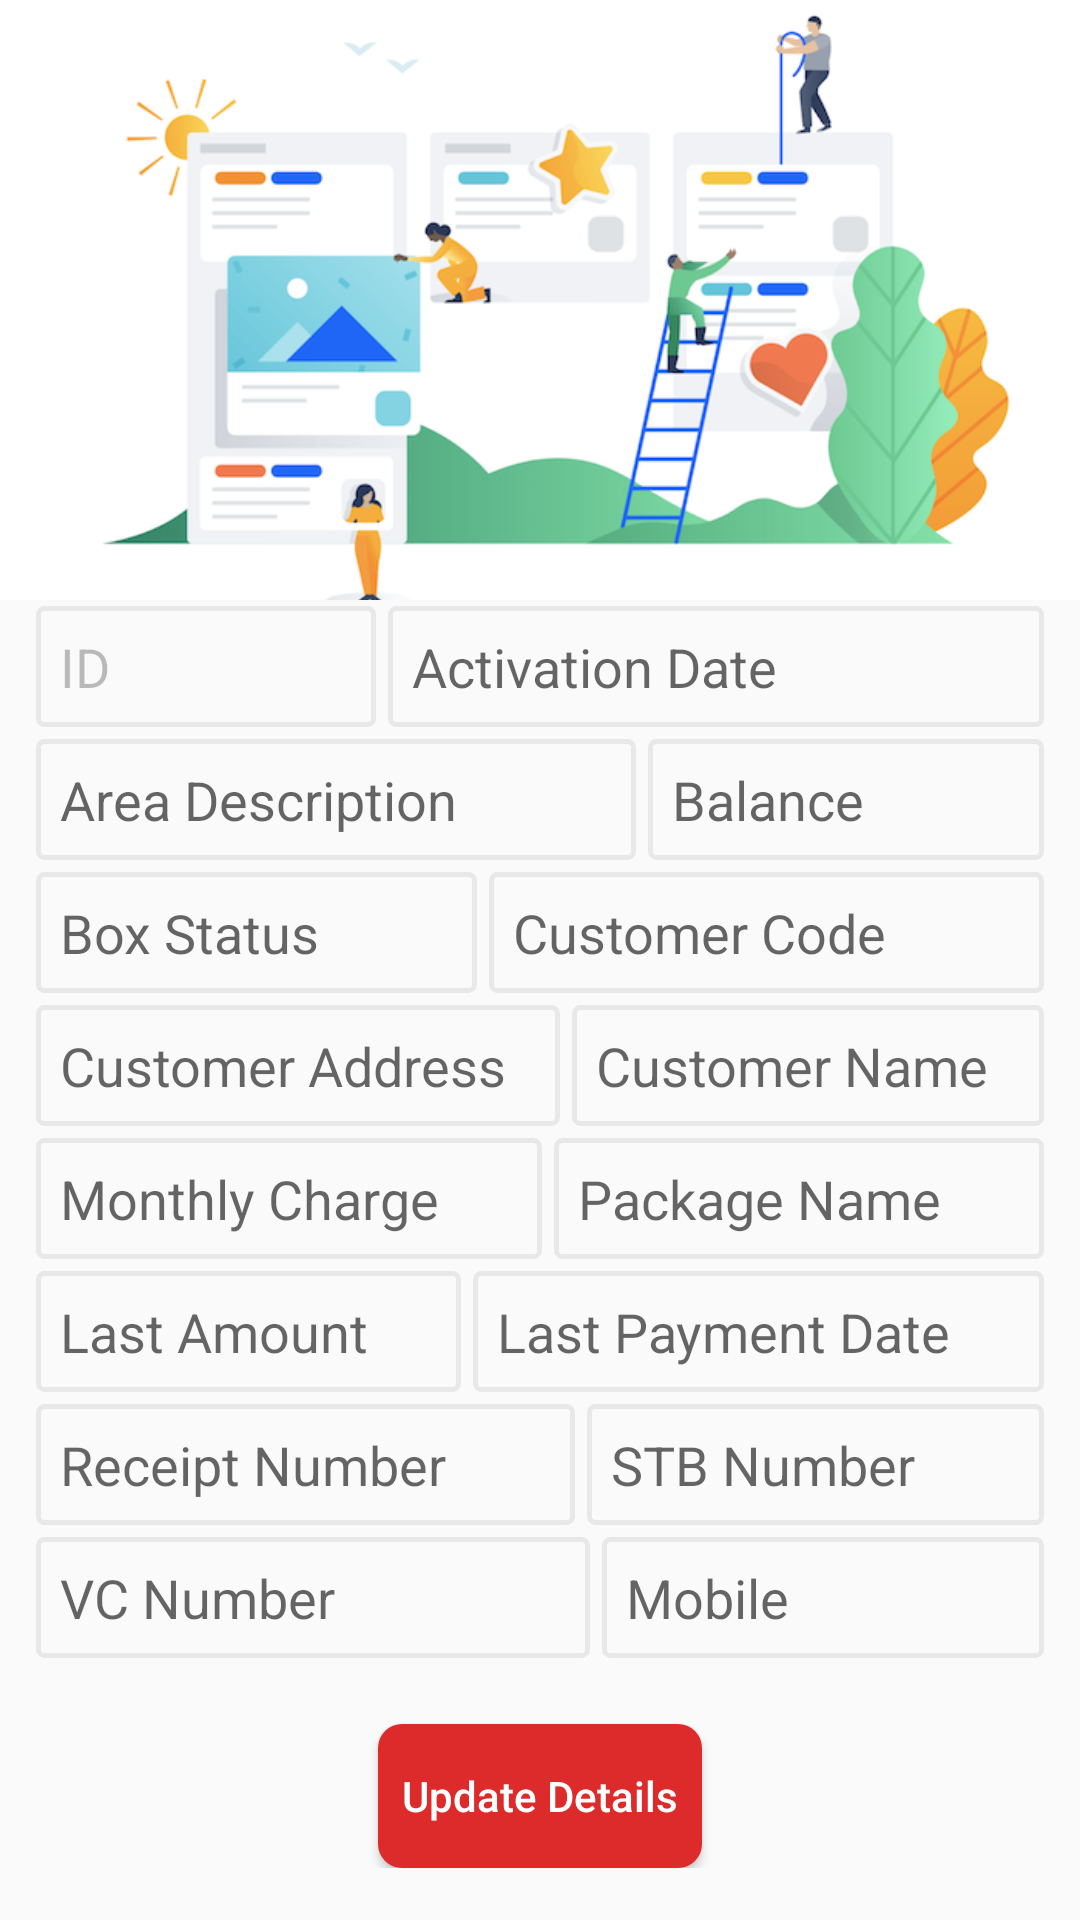

The Android layout XML behind this screen, and the referenced resources:
<!-- AndroidManifest.xml: application theme AppTheme -->
<!-- res/layout/activity_edit_customer.xml -->
<?xml version="1.0" encoding="utf-8"?>
<ScrollView xmlns:android="http://schemas.android.com/apk/res/android"
    android:layout_width="match_parent"
    android:layout_height="match_parent">

    <LinearLayout xmlns:android="http://schemas.android.com/apk/res/android"
        xmlns:tools="http://schemas.android.com/tools"
        android:layout_width="match_parent"
        android:layout_height="match_parent"
        android:orientation="vertical"
        tools:context=".Activity.EditCustomerActivity">

        <ImageView
            android:layout_width="match_parent"
            android:layout_height="200dp"
            android:adjustViewBounds="true"
            android:scaleType="centerCrop"
            android:src="@drawable/customer_update" />

        <LinearLayout
            android:layout_width="match_parent"
            android:layout_height="wrap_content"
            android:layout_marginLeft="10dp"
            android:layout_marginRight="10dp"
            android:orientation="horizontal">

            <EditText
                android:id="@+id/id"
                android:layout_width="wrap_content"
                android:layout_height="wrap_content"
                android:layout_margin="2dp"
                android:layout_weight="1"
                android:background="@drawable/edittext_style"
                android:enabled="false"
                android:padding="8dp"
                android:text="ID" />

            <EditText
                android:id="@+id/activation_date"
                android:layout_width="wrap_content"
                android:layout_height="wrap_content"
                android:layout_margin="2dp"
                android:layout_weight="1"

                android:background="@drawable/edittext_style"
                android:enabled="false"
                android:hint="Activation Date"
                android:padding="8dp" />
        </LinearLayout>

        <LinearLayout
            android:layout_width="match_parent"
            android:layout_height="wrap_content"
            android:layout_marginLeft="10dp"
            android:layout_marginRight="10dp"
            android:orientation="horizontal">

            <EditText
                android:id="@+id/areaDescription"
                android:layout_width="wrap_content"
                android:layout_height="wrap_content"
                android:layout_margin="2dp"
                android:layout_weight="1"

                android:background="@drawable/edittext_style"
                android:enabled="false"
                android:hint="Area Description"
                android:padding="8dp" />

            <EditText
                android:id="@+id/mBalance"
                android:layout_width="wrap_content"
                android:layout_height="wrap_content"
                android:layout_margin="2dp"
                android:layout_weight="1"
                android:background="@drawable/edittext_style"
                android:enabled="false"
                android:hint="Balance"
                android:padding="8dp" />
        </LinearLayout>

        <LinearLayout
            android:layout_width="match_parent"
            android:layout_height="wrap_content"
            android:layout_marginLeft="10dp"
            android:layout_marginRight="10dp"
            android:orientation="horizontal">

            <EditText
                android:id="@+id/mBoxStatus"
                android:layout_width="wrap_content"
                android:layout_height="wrap_content"
                android:layout_margin="2dp"
                android:layout_weight="1"
                android:background="@drawable/edittext_style"
                android:enabled="false"

                android:hint="Box Status"
                android:padding="8dp" />

            <EditText
                android:id="@+id/mCCode"
                android:layout_width="wrap_content"
                android:layout_height="wrap_content"
                android:layout_margin="2dp"
                android:layout_weight="1"
                android:background="@drawable/edittext_style"
                android:enabled="false"
                android:hint="Customer Code"
                android:padding="8dp" />
        </LinearLayout>

        <LinearLayout
            android:layout_width="match_parent"
            android:layout_height="wrap_content"
            android:layout_marginLeft="10dp"
            android:layout_marginRight="10dp"
            android:orientation="horizontal">

            <EditText
                android:id="@+id/mCustomerAddress"
                android:layout_width="wrap_content"
                android:layout_height="wrap_content"
                android:layout_margin="2dp"
                android:layout_weight="1"
                android:background="@drawable/edittext_style"
                android:enabled="false"
                android:hint="Customer Address"
                android:padding="8dp" />

            <EditText
                android:id="@+id/mCustomerName"
                android:layout_width="wrap_content"
                android:layout_height="wrap_content"
                android:layout_margin="2dp"
                android:layout_weight="1"
                android:background="@drawable/edittext_style"
                android:hint="Customer Name"
                android:padding="8dp" />
        </LinearLayout>

        <LinearLayout
            android:layout_width="match_parent"
            android:layout_height="wrap_content"
            android:layout_marginLeft="10dp"
            android:layout_marginRight="10dp"
            android:orientation="horizontal">

            <EditText
                android:id="@+id/mMonthlyCharge"
                android:layout_width="wrap_content"
                android:layout_height="wrap_content"
                android:layout_margin="2dp"
                android:layout_weight="1"
                android:background="@drawable/edittext_style"
                android:enabled="false"
                android:hint="Monthly Charge"
                android:padding="8dp" />

            <EditText
                android:id="@+id/mPackageName"
                android:layout_width="wrap_content"
                android:layout_height="wrap_content"
                android:layout_margin="2dp"
                android:layout_weight="1"
                android:background="@drawable/edittext_style"
                android:enabled="false"

                android:hint="Package Name"
                android:padding="8dp" />
        </LinearLayout>

        <LinearLayout
            android:layout_width="match_parent"
            android:layout_height="wrap_content"
            android:layout_marginLeft="10dp"
            android:layout_marginRight="10dp"
            android:orientation="horizontal">

            <EditText
                android:id="@+id/mRecAmount"
                android:layout_width="wrap_content"
                android:layout_height="wrap_content"
                android:layout_margin="2dp"
                android:layout_weight="1"
                android:background="@drawable/edittext_style"
                android:enabled="false"

                android:hint="Last Amount"
                android:padding="8dp" />

            <EditText
                android:id="@+id/mRecDate"
                android:layout_width="wrap_content"
                android:layout_height="wrap_content"
                android:layout_margin="2dp"
                android:layout_weight="1"

                android:background="@drawable/edittext_style"
                android:enabled="false"
                android:hint="Last Payment Date"
                android:padding="8dp" />
        </LinearLayout>


        <LinearLayout
            android:layout_width="match_parent"
            android:layout_height="wrap_content"
            android:layout_marginLeft="10dp"
            android:layout_marginRight="10dp"
            android:orientation="horizontal">

            <EditText
                android:id="@+id/mRecNo"
                android:layout_width="wrap_content"
                android:layout_height="wrap_content"
                android:layout_margin="2dp"
                android:layout_weight="1"
                android:background="@drawable/edittext_style"
                android:enabled="false"

                android:hint="Receipt Number"
                android:padding="8dp" />

            <EditText
                android:id="@+id/mSetupBoxNumber"
                android:layout_width="wrap_content"
                android:layout_height="wrap_content"
                android:layout_margin="2dp"
                android:layout_weight="1"
                android:background="@drawable/edittext_style"
                android:enabled="false"
                android:hint="STB Number"

                android:padding="8dp" />
        </LinearLayout>

        <LinearLayout
            android:layout_width="match_parent"
            android:layout_height="wrap_content"
            android:layout_marginLeft="10dp"
            android:layout_marginRight="10dp"
            android:orientation="horizontal">

            <EditText
                android:id="@+id/mVCNo"
                android:layout_width="wrap_content"
                android:layout_height="wrap_content"
                android:layout_margin="2dp"
                android:layout_weight="1"
                android:background="@drawable/edittext_style"
                android:enabled="false"
                android:hint="VC Number"
                android:padding="8dp" />

            <EditText
                android:id="@+id/mMobileNumber"
                android:layout_width="wrap_content"
                android:layout_height="wrap_content"
                android:layout_margin="2dp"
                android:layout_weight="1"
                android:background="@drawable/edittext_style"
                android:hint="Mobile"
                android:padding="8dp" />
        </LinearLayout>

        <Button
            android:id="@+id/update"
            android:layout_width="wrap_content"
            android:layout_height="wrap_content"
            android:layout_gravity="center_horizontal"
            android:layout_marginTop="20dp"
            android:background="@drawable/circularbtn"
            android:padding="8dp"
            android:text="Update Details"
            android:textAllCaps="false"
            android:textColor="#fff" />
    </LinearLayout>
</ScrollView>
<!-- resources referenced by this layout -->
<resources>
  <!-- drawable circularbtn (drawable) -->
  <?xml version="1.0" encoding="utf-8"?>
  <shape xmlns:android="http://schemas.android.com/apk/res/android"
      android:shape="rectangle">
      <solid android:color="#dd2a2a"
  
          />
      <corners android:bottomRightRadius="8dp"
          android:bottomLeftRadius="8dp"
          android:topRightRadius="8dp"
          android:topLeftRadius="8dp"/>
      <stroke
          android:color="#eeffffff"
          />
  
  </shape>
  <!-- drawable customer_update: png bitmap (drawable, 107934 bytes) -->
  <!-- drawable edittext_style (drawable) -->
  <?xml version="1.0" encoding="utf-8"?>
  <shape xmlns:android="http://schemas.android.com/apk/res/android"
      android:shape="rectangle">
      <stroke
          android:width="1.5dp"
          android:color="#e8e8e8" />
      <corners android:radius="2dp" />
      <padding
          android:bottom="10dp"
          android:left="10dp"
          android:right="10dp"
          android:top="10dp" />
  </shape>
  <style name="AppTheme" parent="Theme.AppCompat.DayNight.NoActionBar">
          
          <item name="colorPrimary">@color/colorPrimary</item>
          <item name="colorPrimaryDark">@color/colorPrimaryDark</item>
          <item name="colorAccent">@color/colorAccent</item>
      </style>
  <color name="colorPrimary">#c32626</color>
  <color name="colorPrimaryDark">#c32626</color>
  <color name="colorAccent">#FF4081</color>
</resources>
